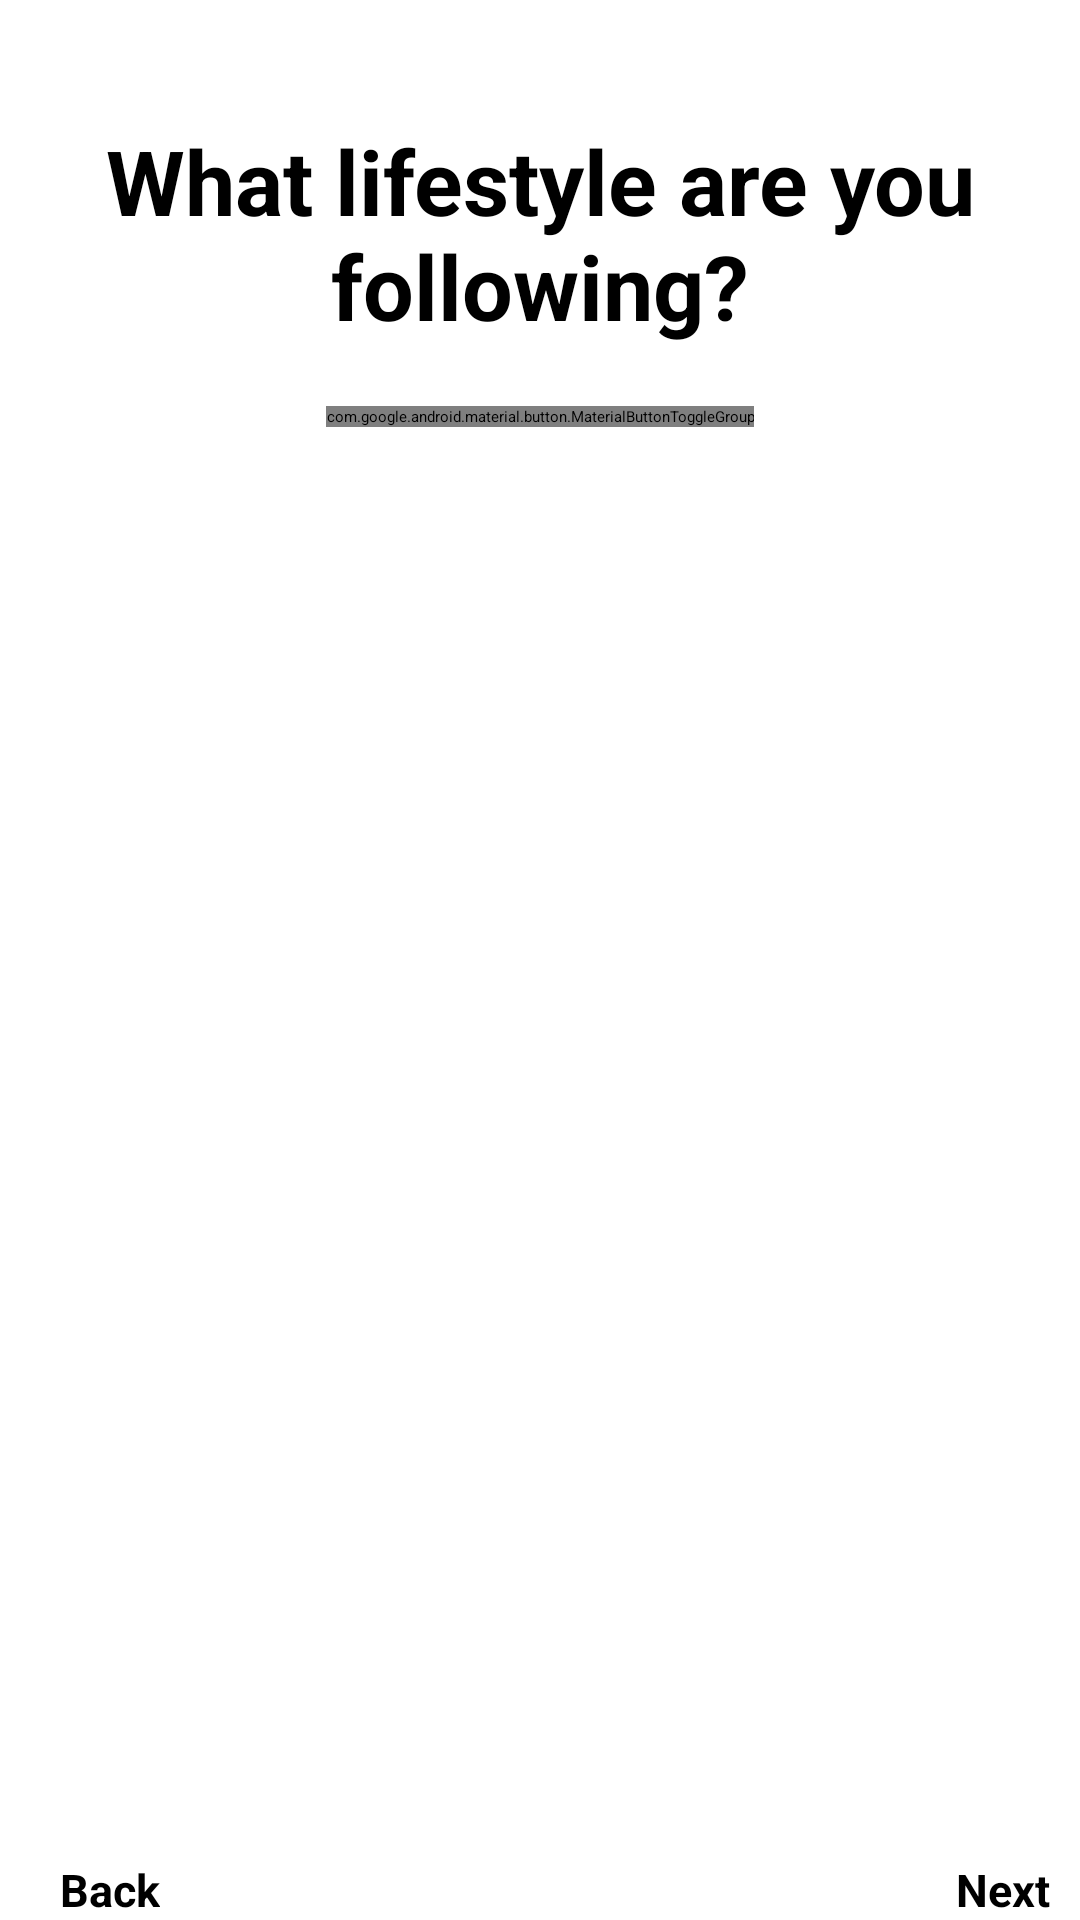

Produce the Android XML layout that renders to this screen, including the resource entries it uses.
<!-- AndroidManifest.xml: application theme Theme.HealthifyApp -->
<!-- res/layout/activity_seven.xml -->
<?xml version="1.0" encoding="utf-8"?>
<FrameLayout xmlns:android="http://schemas.android.com/apk/res/android"
    xmlns:app="http://schemas.android.com/apk/res-auto"
    xmlns:tools="http://schemas.android.com/tools"
    android:layout_width="match_parent"
    android:layout_height="match_parent"
    tools:context=".SevenActivity">

    <androidx.core.widget.NestedScrollView
        android:layout_width="match_parent"
        android:layout_height="match_parent"
        android:scrollbars="vertical"
        android:paddingBottom="20dp"
        >
        <LinearLayout
            android:layout_width="match_parent"
            android:layout_height="wrap_content"
            android:orientation="vertical"
            >

            <LinearLayout
                android:layout_width="match_parent"
                android:layout_height="match_parent"
                android:orientation="vertical"
                android:padding="20dp">

                <TextView
                    android:layout_width="match_parent"
                    android:layout_height="wrap_content"
                    android:layout_gravity="center"
                    android:layout_marginTop="20sp"
                    android:gravity="center"
                    android:text="What lifestyle are you following?"
                    android:textColor="@color/black"
                    android:textSize="30sp"
                    android:textStyle="bold" />
                <com.google.android.material.button.MaterialButtonToggleGroup
                    android:layout_width="wrap_content"
                    android:layout_height="wrap_content"
                    app:singleSelection="true"
                    android:layout_marginTop="20dp"
                    app:checkedButton="@+id/sedentary"
                    android:layout_gravity="center"
                    android:orientation="vertical"
                    >
                    <Button
                        android:textStyle="bold"
                        android:id="@+id/sedentary"
                        android:layout_width="wrap_content"
                        android:layout_height="wrap_content"

                        style="@style/Widget.MaterialComponents.Button.OutlinedButton"
                        />
                    <Button
                        android:textStyle="bold"
                        android:id="@+id/moderate"
                        android:layout_width="wrap_content"
                        android:paddingRight="20dp"
                        android:layout_height="wrap_content"

                        style="@style/Widget.MaterialComponents.Button.OutlinedButton"
                        />
                    <Button
                        android:textStyle="bold"
                        android:id="@+id/heavyactivity"
                        android:layout_width="wrap_content"
                        android:layout_height="wrap_content"
                        android:paddingLeft="10dp"
                        android:paddingRight="60dp"

                        style="@style/Widget.MaterialComponents.Button.OutlinedButton"
                        />

                </com.google.android.material.button.MaterialButtonToggleGroup>

                <LinearLayout
                    android:layout_width="match_parent"
                    android:layout_height="wrap_content"
                    android:orientation="horizontal"
                    android:weightSum="1">

                    <LinearLayout
                        android:id="@+id/sedentarystyle"
                        android:layout_width="match_parent"
                        android:layout_height="wrap_content"
                        android:layout_marginTop="30dp"
                        android:layout_weight="1"
                        android:layout_marginBottom="50sp"
                        android:layout_marginLeft="20dp"
                        android:orientation="vertical">
                        <androidx.recyclerview.widget.RecyclerView
                            android:id="@+id/recyclerview"
                            android:layout_width="match_parent"
                            android:layout_height="wrap_content">

                        </androidx.recyclerview.widget.RecyclerView>



                    </LinearLayout>
                    <LinearLayout
                        android:id="@+id/moderatestyle"
                        android:layout_width="match_parent"
                        android:layout_height="wrap_content"
                        android:layout_marginTop="30dp"
                        android:layout_marginLeft="20dp"
                        android:visibility="gone"
                        android:layout_marginBottom="40sp"
                        android:layout_weight="1"
                        android:orientation="vertical">
                        <androidx.recyclerview.widget.RecyclerView
                            android:id="@+id/recyclerview1"
                            android:layout_width="match_parent"
                            android:layout_height="match_parent">

                        </androidx.recyclerview.widget.RecyclerView>


                    </LinearLayout>

                    <LinearLayout
                        android:id="@+id/heavystyle"
                        android:layout_width="match_parent"
                        android:layout_height="wrap_content"
                        android:layout_marginTop="30dp"
                        android:layout_weight="1"
                        android:layout_marginLeft="20dp"
                        android:layout_marginBottom="40sp"
                        android:visibility="gone"
                        android:orientation="vertical">
                        <androidx.recyclerview.widget.RecyclerView
                            android:id="@+id/recyclerview2"
                            android:layout_width="match_parent"
                            android:layout_height="match_parent">
                        </androidx.recyclerview.widget.RecyclerView>


                    </LinearLayout>



                </LinearLayout>
            </LinearLayout>
        </LinearLayout>
    </androidx.core.widget.NestedScrollView>
    <androidx.appcompat.widget.Toolbar
        android:layout_width="match_parent"
        android:layout_height="wrap_content"
        android:layout_gravity="bottom"
        android:background="@color/white"
        android:layout_alignParentBottom="true">
        <LinearLayout
            android:id="@+id/btn_Back6"
            android:layout_width="wrap_content"
            android:layout_height="wrap_content"
            android:layout_marginLeft="20sp"
            android:layout_marginRight="200sp"
            android:orientation="horizontal"
            >
            <ImageView
                android:layout_width="wrap_content"
                android:layout_height="wrap_content"
                android:src="@drawable/ic_baseline_arrow_back_ios_24"
                />
            <TextView
                android:id="@+id/backsecond"
                android:layout_width="wrap_content"
                android:layout_height="wrap_content"
                android:text="@string/back"
                android:textSize="15dp"
                android:textStyle="bold" />
        </LinearLayout>
        <LinearLayout
            android:id="@+id/btn_next6"
            android:layout_width="wrap_content"
            android:layout_height="wrap_content"
            android:orientation="horizontal"
            android:layout_gravity="right"
            android:layout_marginRight="10dp"
            >
            <TextView
                android:id="@+id/nextsecond"
                android:layout_width="wrap_content"
                android:layout_height="wrap_content"
                android:text="@string/next"
                android:textSize="15dp"
                android:textStyle="bold" />
            <ImageView
                android:layout_width="wrap_content"
                android:layout_height="wrap_content"
                android:src="@drawable/ic_baseline_arrow_forward_ios_24"
                />
        </LinearLayout>
    </androidx.appcompat.widget.Toolbar>

</FrameLayout>
<!-- resources referenced by this layout -->
<resources>
  <string name="back">Back</string>
  <string name="next">Next</string>
  <!-- not gathered from this repository: default colours our renderer supplied (Android Studio template values) -->
  <color name="black">#FF000000</color>
  <color name="white">#FFFFFFFF</color>
</resources>
